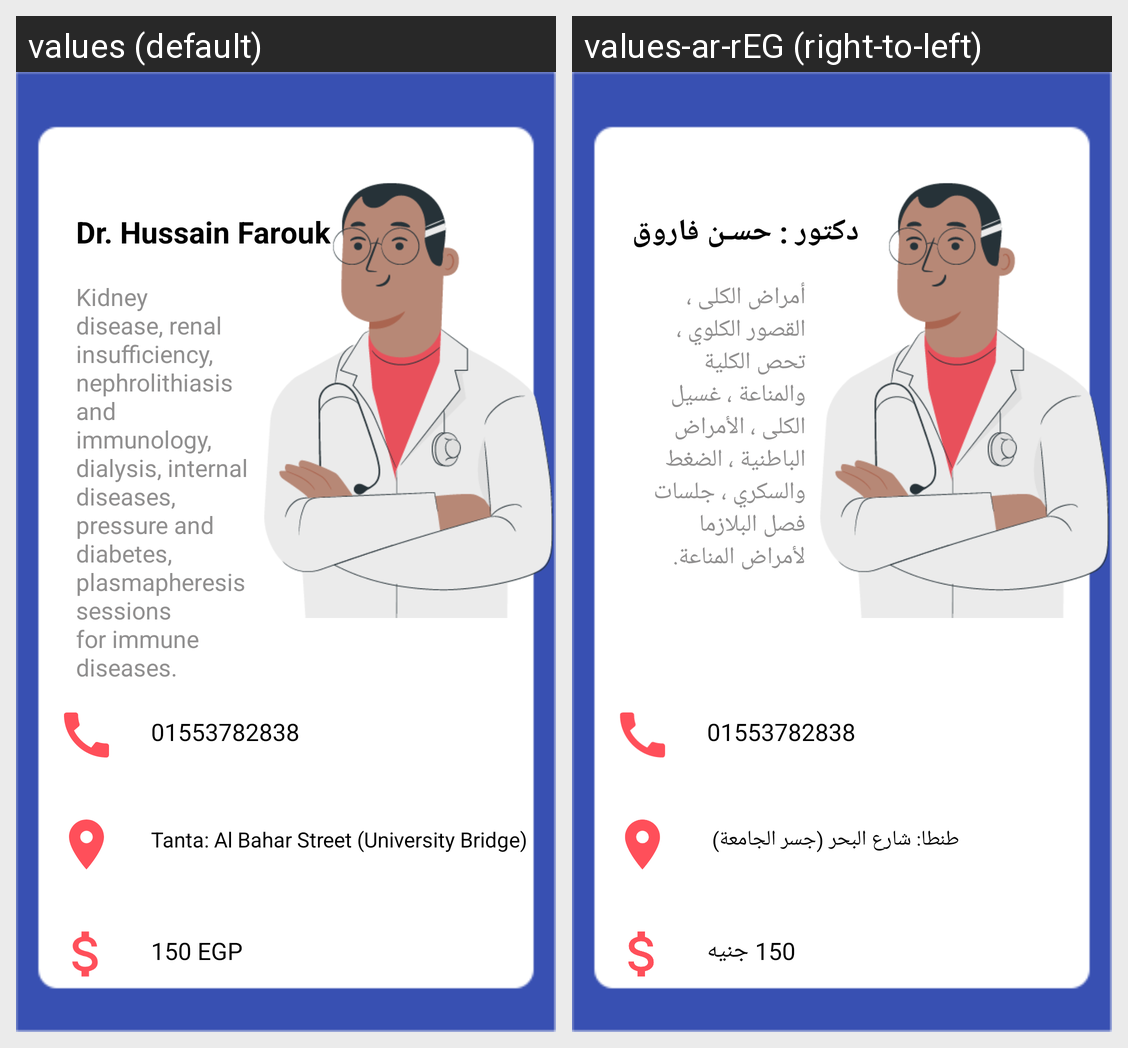

The same Android screen rendered under two of its app's locales, left to right. List the strings drawn on it with the default value and each locale's translation.
Android screen res/layout/activity_shared_doc4.xml rendered under 2 locales, left to right: values (default), values-ar-rEG (right-to-left). Device: Nexus 5 (rendered at 1080×1920; each locale shown at half size, 540×960, under a caption strip naming it); theme Theme.MedScan.
Strings drawn on this screen, with the default value and each locale's value (text and hints the layout hard-codes, and strings that could not be matched under every locale, appear in the picture but are not listed):

dr_hussain_farouk
  values: Dr. Hussain Farouk
  values-ar-rEG: دكتور : حسـن فاروق

kidney_disease_renal_insufficiency_nephrolithiasis_and_immunology_dialysis_internal_diseases_pressure_and_diabetes_plasmapheresis_sessions_for_immune_diseases
  values: Kidney disease, renal insufficiency, nephrolithiasis and immunology, dialysis, internal diseases, pressure and diabetes, plasmapheresis sessions for immune diseases.
  values-ar-rEG: أمراض الكلى ، القصور الكلوي ، تحص الكلية والمناعة ، غسيل الكلى ، الأمراض الباطنية ، الضغط والسكري ، جلسات فصل البلازما لأمراض المناعة. 

_150_egp
  values: 150 EGP
  values-ar-rEG: 150 جنيه

tanta_al_bahar_street_university_bridge
  values: Tanta: Al Bahar Street (University Bridge)
  values-ar-rEG: طنطا: شارع البحر (جسر الجامعة) 

_01553782838
  values: 01553782838
  values-ar-rEG: 01553782838  [not translated; the default value is used]
